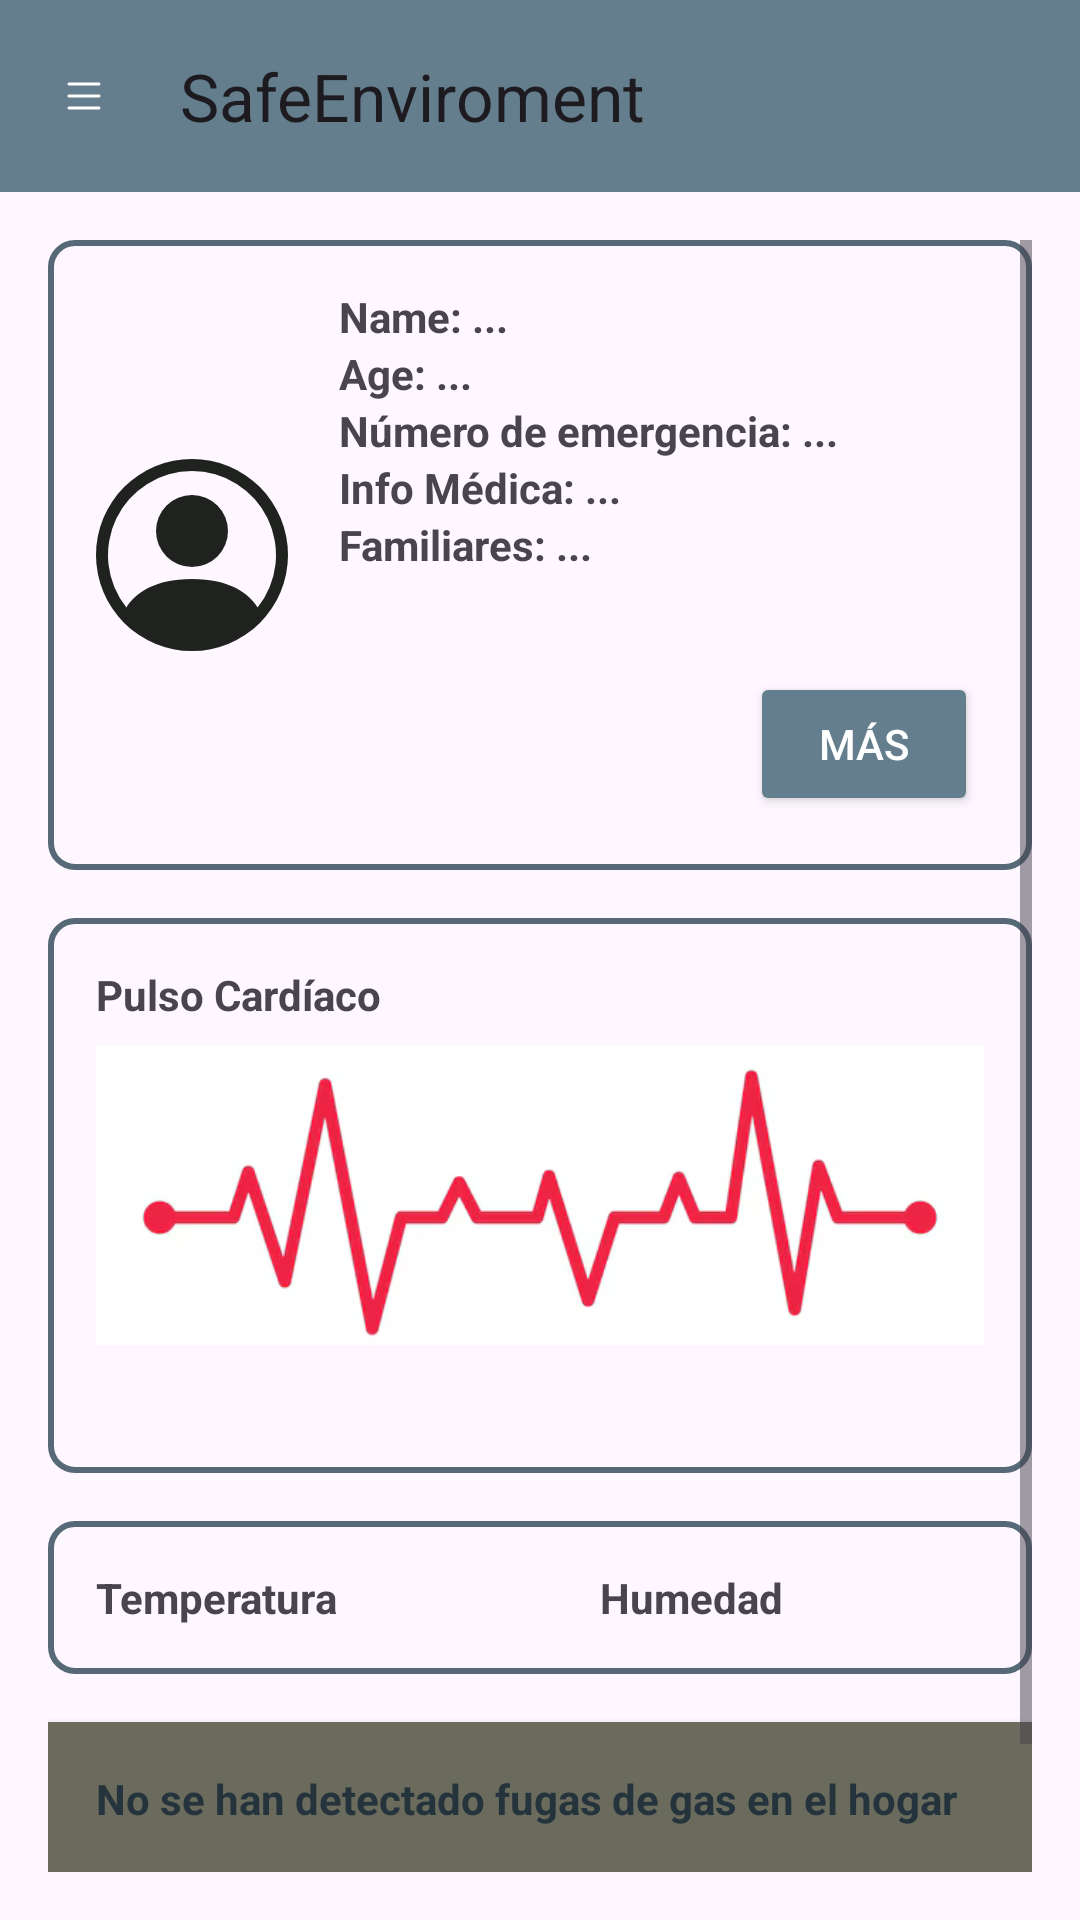

Here is an Android app screen rendered from its layout file. Give the layout XML and the strings, colors and styles it references.
<!-- AndroidManifest.xml: application theme Theme.SafeEnviroment -->
<!-- res/layout/activity_main.xml -->
<?xml version="1.0" encoding="utf-8"?>
<androidx.coordinatorlayout.widget.CoordinatorLayout xmlns:android="http://schemas.android.com/apk/res/android"
    xmlns:app="http://schemas.android.com/apk/res-auto"
    android:id="@+id/ageTextView"
    android:layout_width="match_parent"
    android:layout_height="match_parent">

    <com.google.android.material.appbar.AppBarLayout
        android:id="@+id/appBarLayout"
        android:layout_width="match_parent"
        android:layout_height="wrap_content">

        <com.google.android.material.appbar.MaterialToolbar
            android:id="@+id/toolbar"
            android:layout_width="match_parent"
            android:layout_height="?attr/actionBarSize"
            android:background="@color/principal"
            android:textAlignment="center"
            app:navigationIcon="@drawable/ic_menu"
            app:title="@string/app_name" />

    </com.google.android.material.appbar.AppBarLayout>

    <ScrollView
        android:id="@+id/scrollView3"
        android:layout_width="match_parent"
        android:layout_height="match_parent"
        android:layout_marginTop="?attr/actionBarSize"
        android:padding="16dp">

        <LinearLayout
            android:layout_width="match_parent"
            android:layout_height="wrap_content"
            android:orientation="vertical">

            

            
            <RelativeLayout
                android:layout_width="match_parent"
                android:layout_height="210dp"
                android:background="@drawable/border"
                android:elevation="4dp"
                android:padding="16dp">

                <ImageView
                    android:id="@+id/avatar"
                    android:layout_width="64dp"
                    android:layout_height="64dp"
                    android:layout_alignParentStart="true"
                    android:layout_centerVertical="true"
                    android:contentDescription="@string/avatar"
                    android:src="@drawable/ic_avatar" />

                <LinearLayout
                    android:layout_width="266dp"
                    android:layout_height="130dp"
                    android:layout_marginStart="17dp"
                    android:layout_toEndOf="@id/avatar"
                    android:orientation="vertical">

                    <TextView
                        android:id="@+id/nameTV"
                        android:layout_width="wrap_content"
                        android:layout_height="wrap_content"
                        android:text="Name: ..."
                        android:textStyle="bold" />

                    <TextView
                        android:id="@+id/ageTV"
                        android:layout_width="wrap_content"
                        android:layout_height="wrap_content"
                        android:text="Age: ..."
                        android:textStyle="bold" />

                    <TextView
                        android:id="@+id/emergencyNumberTV"
                        android:layout_width="wrap_content"
                        android:layout_height="wrap_content"
                        android:text="Número de emergencia: ..."
                        android:textStyle="bold" />

                    <TextView
                        android:id="@+id/medicalInfoTV"
                        android:layout_width="wrap_content"
                        android:layout_height="wrap_content"
                        android:text="Info Médica: ..."
                        android:textStyle="bold" />

                    <TextView
                        android:id="@+id/additionalInfoTV"
                        android:layout_width="wrap_content"
                        android:layout_height="wrap_content"
                        android:text="Familiares: ..."
                        android:textStyle="bold" />

                </LinearLayout>

                <Button
                    android:id="@+id/more_info"
                    android:layout_width="76dp"
                    android:layout_height="wrap_content"
                    android:layout_alignParentEnd="true"
                    android:layout_alignParentBottom="true"
                    android:layout_marginEnd="2dp"
                    android:layout_marginBottom="2dp"
                    android:backgroundTint="@color/principal"
                    android:onClick="secondAct"
                    android:text="Más"
                    android:textColor="@color/white"
                    android:textStyle="normal" />
            </RelativeLayout>

            <RelativeLayout
                android:layout_width="match_parent"
                android:layout_height="185dp"
                android:layout_marginTop="16dp"
                android:background="@drawable/border"
                android:elevation="4dp"
                android:padding="16dp">

                <TextView
                    android:id="@+id/heartRateTextView"
                    android:layout_width="wrap_content"
                    android:layout_height="wrap_content"
                    android:text="Pulso Cardíaco"
                    android:textStyle="bold" />

                <ImageView
                    android:layout_width="wrap_content"
                    android:layout_height="wrap_content"
                    android:layout_alignParentEnd="true"
                    android:contentDescription="@string/heartbeat"
                    android:src="@drawable/ic_heartbeat" />
            </RelativeLayout>

            
            <LinearLayout
                android:layout_width="match_parent"
                android:layout_height="wrap_content"
                android:layout_marginTop="16dp"
                android:background="@drawable/border"
                android:orientation="horizontal">

                <RelativeLayout
                    android:layout_width="0dp"
                    android:layout_height="wrap_content"
                    android:layout_weight="1"
                    android:elevation="4dp"
                    android:padding="16dp">

                    <TextView
                        android:id="@+id/temperatureTextView"
                        android:layout_width="wrap_content"
                        android:layout_height="wrap_content"
                        android:text="Temperatura"
                        android:textStyle="bold" />
                </RelativeLayout>

                <RelativeLayout
                    android:layout_width="0dp"
                    android:layout_height="wrap_content"
                    android:layout_marginStart="8dp"
                    android:layout_weight="1"
                    android:elevation="4dp"
                    android:padding="16dp">

                    <TextView
                        android:id="@+id/humidityTextView"
                        android:layout_width="wrap_content"
                        android:layout_height="wrap_content"
                        android:text="Humedad"
                        android:textStyle="bold" />
                </RelativeLayout>
            </LinearLayout>

            
            <TextView
                android:id="@+id/gasStatusTextView"
                android:layout_width="match_parent"
                android:layout_height="wrap_content"
                android:layout_marginTop="16dp"
                android:background="@color/good"
                android:elevation="4dp"
                android:padding="16dp"
                android:text="No se han detectado fugas de gas en el hogar"
                android:textColor="@color/dark_gray"
                android:textStyle="bold" />

            
            <Button
                android:layout_width="match_parent"
                android:layout_height="48dp"
                android:layout_marginTop="16dp"
                android:backgroundTint="@color/principal"
                android:text="Monitoreo de actividad en el hogar →"
                android:textColor="@android:color/white" />
        </LinearLayout>
    </ScrollView>

</androidx.coordinatorlayout.widget.CoordinatorLayout>
<!-- resources referenced by this layout -->
<resources>
  <color name="dark_gray">#25333d</color>
  <color name="good">#6A6B5C</color>
  <color name="principal">#647e8d</color>
  <color name="white">#FFFFFFFF</color>
  <!-- drawable border (drawable) -->
  <?xml version="1.0" encoding="utf-8"?>
  <shape xmlns:android="http://schemas.android.com/apk/res/android">
      <solid android:color="@android:color/transparent"/>
      <corners android:radius="8dp"/>
      <stroke
          android:width="6px"
          android:color="@color/gray"/>
  </shape>
  <!-- drawable ic_avatar (drawable) -->
  <vector xmlns:android="http://schemas.android.com/apk/res/android"
      android:width="16dp"
      android:height="16dp"
      android:viewportWidth="16"
      android:viewportHeight="16">
    <path
        android:pathData="M11,6a3,3 0,1 1,-6 0,3 3,0 0,1 6,0"
        android:fillColor="@color/black"/>
    <path
        android:pathData="M0,8a8,8 0,1 1,16 0A8,8 0,0 1,0 8m8,-7a7,7 0,0 0,-5.468 11.37C3.242,11.226 4.805,10 8,10s4.757,1.225 5.468,2.37A7,7 0,0 0,8 1"
        android:fillColor="@color/black"
        android:fillType="evenOdd"/>
  </vector>
  <!-- drawable ic_heartbeat: png bitmap (drawable, 44394 bytes) -->
  <!-- drawable ic_menu (drawable) -->
  <vector xmlns:android="http://schemas.android.com/apk/res/android"
      android:width="16dp"
      android:height="16dp"
      android:viewportWidth="16"
      android:viewportHeight="16">
    <path
        android:pathData="M2.5,12a0.5,0.5 0,0 1,0.5 -0.5h10a0.5,0.5 0,0 1,0 1H3a0.5,0.5 0,0 1,-0.5 -0.5m0,-4a0.5,0.5 0,0 1,0.5 -0.5h10a0.5,0.5 0,0 1,0 1H3a0.5,0.5 0,0 1,-0.5 -0.5m0,-4a0.5,0.5 0,0 1,0.5 -0.5h10a0.5,0.5 0,0 1,0 1H3a0.5,0.5 0,0 1,-0.5 -0.5"
        android:fillColor="@color/white"
        android:fillType="evenOdd"/>
  </vector>
  <string name="app_name">SafeEnviroment</string>
  <string name="avatar">Avatar</string>
  <string name="heartbeat">Heartbeat</string>
  <style name="Theme.SafeEnviroment" parent="Base.Theme.SafeEnviroment" />
  <color name="gray">#566976</color>
  <color name="black">#1F221F</color>
  <style name="Base.Theme.SafeEnviroment" parent="Theme.Material3.DayNight.NoActionBar">
          
          
      </style>
</resources>
